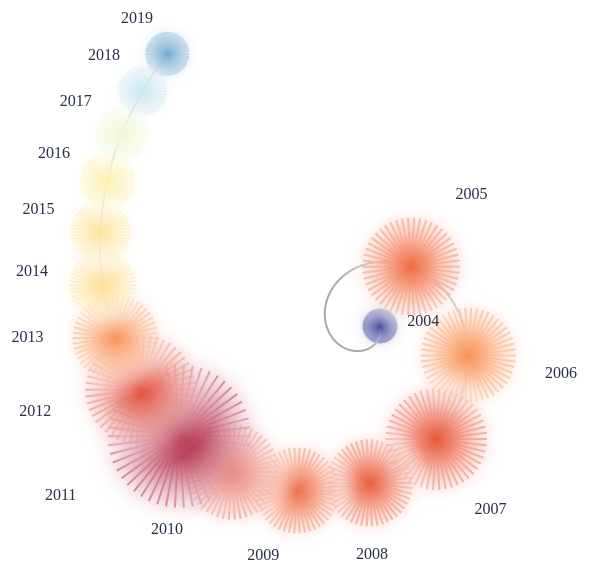
D3 v7 page, settled after 480 driven frames (8 s of simulated time); the page loaded 1 data file(s).


    // import * as d3 from "./js/d3.v7.min.js";
    
        // 设置图表尺寸和边距
        const margin = { top: 40, right: 30, bottom: 40, left: 50 };
        const width = 800 - margin.left - margin.right;
        const height = 900 - margin.top - margin.bottom;
        
        // 创建SVG容器
        const svg = d3.select("body").append("svg")
            .attr("width", width + margin.left + margin.right)
            .attr("height", height + margin.top + margin.bottom)
        .append("g")
            .attr("transform", `translate(${margin.left},${margin.top})`);
        
        // 添加标题
        svg.append("text")
            .attr("x", width / 2)
            .attr("y", -margin.top + 30)
            .attr("text-anchor", "middle")
            .style("font-size", "16px")
            .style("font-weight", "bold")


        svg.append("defs").html(`
            <filter id="glow" x="-50%" y="-50%" width="200%" height="200%">
            <feGaussianBlur stdDeviation="8" result="coloredBlur"/>
            <feMerge>
                <feMergeNode in="coloredBlur"/>
                <feMergeNode in="SourceGraphic"/>
            </feMerge>
            </filter>
        `);
        
        // 黄金螺旋参数
        const a = 15; // 初始半径
        const b = 0.306349; // ln(phi)/pi, phi=黄金比例
        const centerX = width / 2;
        const centerY = height / 2;


        // .domain(d3.extent(data, d => d.hot_sum).reverse());

        // const color = d3.scaleSequential(d3.interpolateRdYlBu)
            // .domain(d3.extent(data, d => d.hot_sum).reverse());

        // 读取数据
        d3.csv("data/2.csv").then(data => {
            // 转换数据类型
            data.forEach(d => {
                d.count = +d.count;
                d.hot_sum = +d.hot_sum;
                d.Year = d.Year || d.year || d.YEAR; // 兼容不同表头
            });
        
            // 计算颜色域
            // color.domain(d3.extent(data, d => d.hot_sum));
             // 颜色比例尺
            // const color = d3.scaleSequential(d3.interpolateYlOrRd);
            const minHot = d3.min(data, d => d.hot_sum);
            const maxHot = d3.max(data, d => d.hot_sum);

            const color = d3.scaleSequential(d3.interpolateRdYlBu).domain(d3.extent(data, d => d.hot_sum)); // 反转，高值红色

            color.domain(d3.extent(data, d => d.hot_sum).reverse());

        
            // 计算最大count用于缩放圆半径
            const maxCount = d3.max(data, d => d.count);
            const rScale = d3.scalePow().exponent(2)
            .domain([0, maxCount])
            .range([12, 50]);

        
            // // 黄金螺旋折点
            // const n = data.length;
            // const thetaStep = 2 * Math.PI / (n + 1); // 均匀分布
            // const points = data.map((d, i) => {
            //     const theta = i * thetaStep * 2.1; // 2.5可调节螺旋松紧
            //     // const r = a * Math.exp(b * theta);
            //     let r = a * Math.exp(b * theta);
            //     if (+d.Year < 2012) {
            //         r = r * 1.2; // 2015年之后的点更靠近中心
            //     } 
            //     if (+d.Year > 2015) {
            //         r = r * 0.9; // 2015年之后的点更靠近中心
            //     } 
            //     if (+d.Year >=2018) {
            //         r = r * 0.88; // 2010年之前的点更远离中心
            //     }   
            //     console.log('r',+d.Year, r);

            //     return {
            //         x: centerX + r * Math.cos(theta),
            //         y: centerY + r * Math.sin(theta),
            //         d: d
            //     };
            // });

            // ===== 黄金螺旋参数 =====
            const a = 15;
            const b = 0.3;
            const centerX = width / 2;
            const centerY = height / 2;
            const n = data.length;
            const spiralSegments = 2000; // 越大越平滑
            const theta_max = 1.65 * Math.PI * 2;   // 总圈数，自行调节
            // 分布控制：<1 内稀外密，=1 均匀，>1 外稀内密
            function customDistrib(f) { return Math.pow(f, 0.62); }

            // ===== 1. 高密度采样标准黄金螺旋轨迹 spiralSamples & 弧长 spiralArcLength =====
            const spiralSamples = [];
            const spiralArcLength = [0];
            let totalLength = 0;
            let prev = null;
            for (let i = 0; i < spiralSegments; i++) {
                const t = i / (spiralSegments - 1);
                const theta = theta_max * t;
                const r = a * Math.exp(b * theta);
                const x = centerX + r * Math.cos(theta);
                const y = centerY + r * Math.sin(theta);
                if (prev) totalLength += Math.hypot(x - prev.x, y - prev.y);
                spiralSamples.push({theta, r, t, x, y});
                spiralArcLength.push(totalLength);
                prev = {x, y};
            }

            // ===== 2. 螺旋曲线只用 spiralSamples 画，保证100%标准 =====
            svg.append("path")
                .datum(spiralSamples)
                .attr("fill", "none")
                .attr("stroke", "#aaa")
                .attr("stroke-width", 2)
                .attr("d", d3.line()
                    .x(d => d.x)
                    .y(d => d.y)
                    .curve(d3.curveCardinal)
                );
            

            // ===== 3. 圆点分布从 spiralSamples 取点，保证圆心严格在线上 =====
            const points = [];
            for (let i = 0; i < n; i++) {
                const f = i / (n - 1);
                const targetLen = totalLength * customDistrib(f); // 非均匀分布目标弧长
                // 二分查找 spiralArcLength 中最近的索引
                let low = 0, high = spiralArcLength.length - 1;
                while (low < high) {
                    let mid = Math.floor((low + high) / 2);
                    if (spiralArcLength[mid] < targetLen) low = mid + 1;
                    else high = mid;
                }
                const idx = Math.min(low, spiralSamples.length - 1);
                const s = spiralSamples[idx];

                // ===== 年份微调: 重新根据采样点theta计算新r，x, y =====
                let r = s.r;
                let x=s.x;
                let y=s.y;
                const d = data[i];
                // if (+d.Year < 2012) r = r * 1.2;
                // if (+d.Year > 2015) r = r * 0.9;
                // if (+d.Year >= 2018) r = r * 0.88;
                // const x = centerX + r * Math.cos(s.theta);
                // const y = centerY + r * Math.sin(s.theta);

                // ===== 记录下来，后续全部用 points =====
                points.push({x, y, d});
            }

            svg.selectAll("circle")
            .data(points)
            .join("circle")
            .attr("cx", d => d.x)
            .attr("cy", d => d.y)
            .attr("r", d => rScale(d.d.count) * 2.0)
            .attr("fill", (d, i) => `url(#${getGradientId(i)})`)
            .attr("filter", "url(#glow)");

            // svg.append("path")
            // .datum(points)
            // .attr("fill", "none")
            // .attr("stroke", "#aaa")
            // .attr("stroke-width", 2)
            // .attr("d", d3.line()
            //     .x(d => d.x)
            //     .y(d => d.y)
            //     .curve(d3.curveCardinal)
            // );



         // 生成唯一渐变id
            function getGradientId(i) {
                return `radial-gradient-${i}`;
            }

            // 定义渐变
            points.forEach((pt, i) => {
                const grad = svg.append("radialGradient")
                    .attr("id", getGradientId(i))
                    .attr("cx", "50%").attr("cy", "50%").attr("r", "55%");
                grad.append("stop")
                    .attr("offset", "0%")
                    .attr("stop-color", color(pt.d.hot_sum))
                    .attr("stop-opacity", 1);
                grad.append("stop")
                    .attr("offset", "80%")
                    .attr("stop-color", "#fff")
                    .attr("stop-opacity", 0.1);
                grad.append("stop")
                    .attr("offset", "100%")
                    .attr("stop-color", "#fff")
                    // .attr("stop-color", color(pt.d.hot_sum))
                    .attr("stop-opacity", 0);
            });

            // points.forEach((pt, i) => {
            //     const beams = 50; // 光束数
            //     const R = rScale(pt.d.count) * 1.1;
            //     for (let j = 0; j < beams; j++) {
            //         const angle = (2 * Math.PI / beams) * j;
            //         svg.append("line")
            //             .attr("x1", pt.x)
            //             .attr("y1", pt.y)
            //             .attr("x2", pt.x + Math.cos(angle) * R * 1.3)
            //             .attr("y2", pt.y + Math.sin(angle) * R * 1.3)
            //             .attr("stroke", color(pt.d.hot_sum))
            //             .attr("stroke-width", 2)
            //             .attr("stroke-opacity", 0.7)
            //             .lower();
            //     }
            // });

            const beams = 50;
            const allBeams = [];
            points.forEach((pt, i) => {
                const R = rScale(pt.d.count) * 1.1;
                for (let j = 0; j < beams; j++) {
                    const angle = (2 * Math.PI / beams) * j;
                    allBeams.push({
                        x1: pt.x,
                        y1: pt.y,
                        x2: pt.x + Math.cos(angle) * R * 1.3,
                        y2: pt.y + Math.sin(angle) * R * 1.3,
                        color: color(pt.d.hot_sum),
                        ptIndex: i
                    });
                }
            });

            svg.selectAll(".beam-line")
                .data(allBeams)
                .join("line")
                .attr("class", "beam-line")
                .attr("x1", d => d.x1)
                .attr("y1", d => d.y1)
                .attr("x2", d => d.x1)  // 起始时终点重合
                .attr("y2", d => d.y1)
                .attr("stroke", d => d.color)
                .attr("stroke-width", 2)
                .attr("stroke-opacity", 0.7)
                .lower()
                .transition()
                .delay(d => d.ptIndex * 80)   // 跟随圆的 delay
                .duration(900)
                .ease(d3.easeCubicOut)
                .attr("x2", d => d.x2)
                .attr("y2", d => d.y2);


                
            // // 画圆点
            // svg.selectAll("circle")
            //     .data(points)
            //     .join("circle")
            //     .attr("cx", d => d.x)
            //     .attr("cy", d => d.y)
            //     // .attr("r", d => rScale(d.d.count))
            //     // .attr("fill", d => color(d.d.hot_sum))
            //     .attr("r", d => rScale(d.d.count) * 2.0)
            //     .attr("fill", (d, i) => `url(#${getGradientId(i)})`)
            //     .attr("filter", "url(#glow)");
            //     // .attr("stroke", "#333")
            //     // .attr("stroke-width", 1.2);

            svg.selectAll("circle")
                .data(points)
                .join("circle")
                .attr("cx", d => d.x)
                .attr("cy", d => d.y)
                .attr("r", 0) // 起始半径为 0
                .attr("fill", (d, i) => `url(#${getGradientId(i)})`)
                .attr("filter", "url(#glow)")
                .transition()
                .delay((d, i) => i * 80)       // 依次出现，i 越大延迟越长
                .duration(900)                 // 每个圆的动画时长
                .ease(d3.easeCubicOut)         // 动画缓动
                .attr("r", d => rScale(d.d.count) * 2.0); // 目标半径

        
            // 年份标签
            svg.selectAll("text.year")
                .data(points)
                .join("text")
                .attr("class", "year")
                // .attr("x", d => d.x)
                // .attr("y", d => d.y - rScale(d.d.count) - 6)
                .attr("x", d => {
                    // 圆心到点的方向向量
                    const dx = d.x - centerX;
                    const dy = d.y - centerY;
                    const len = Math.sqrt(dx*dx + dy*dy);
                    // 延长距离：圆半径+额外距离
                    const r = rScale(d.d.count) * 2.5;
                    const extra = 13; // 你可以调大让标签更远
                    return centerX + (dx / len) * (len + r + extra);
                })
                .attr("y", d => {
                    const dx = d.x - centerX;
                    const dy = d.y - centerY;
                    const len = Math.sqrt(dx*dx + dy*dy);
                    const r = rScale(d.d.count) * 2.5;
                    const extra = .1;
                    return centerY + (dy / len) * (len + r + extra);
                })
                .attr("text-anchor", "middle")
                .attr("font-family", "Cormorant Garamond, vietnamese")
                .attr("font-size", "16px")
                .attr("fill", "#273046")
                .text(d => d.d.Year);
        
            // 可选：tooltip
            const tooltip = d3.select("body").append("div")
                .attr("class", "tooltip")
                .style("opacity", 0);
        
            svg.selectAll("circle")
                .on("mouseover", (event, d) => {
                    tooltip.transition().duration(200).style("opacity", .9);
                    tooltip.html(`
                        <div>
                            <div style="font-weight:bold;font-size:22px;letter-spacing:0.5px;margin-bottom:4px;">
                                📅${d.d.Year}
                            </div>
                            <div>数量：
                                <span style="font-weight:bold">${d.d.count}</span>
                            </div>
                            <div>热度：
                                <span style="font-weight:bold">${d.d.hot_sum}</span>
                            </div>
                        </div>
                    `)

                    .style("left", (event.pageX + 10) + "px")
                    .style("top", (event.pageY - 20) + "px");
                })
                .on("mousemove", (event) => {
                    tooltip.style("left", (event.pageX + 10) + "px")
                        .style("top", (event.pageY - 20) + "px");
                })
                .on("mouseout", () => {
                    tooltip.transition().duration(200).style("opacity", 0);
                });
        });
    

### data: data/2.csv
Year, count, hot_sum
2004, 4128, 662512
2005, 51799, 9404991
2006, 50841, 8738253
2007, 53345, 9773419
2008, 47245, 9660662
2009, 46629, 9410327
2010, 50774, 9899668
2011, 67777, 11530424
2012, 56675, 10106672
2013, 46685, 8701589
2014, 37140, 7137935
2015, 33112, 6976476
2016, 29641, 6538096
2017, 27456, 5636325
2018, 25059, 4544128
2019, 20187, 2794936